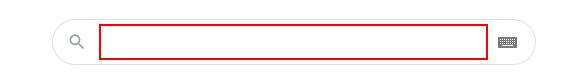
Workflow: time in bucharest

Step 1: type "current time in Bucharest" into the text box 'q'

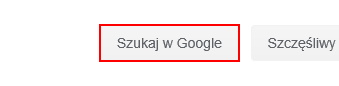
Step 2: click on the text box 'btnK'

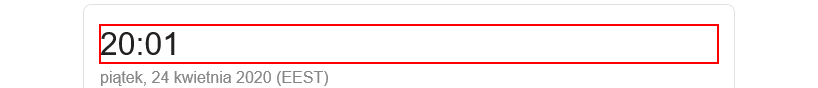
Step 3: get-text from the element '*:??'
